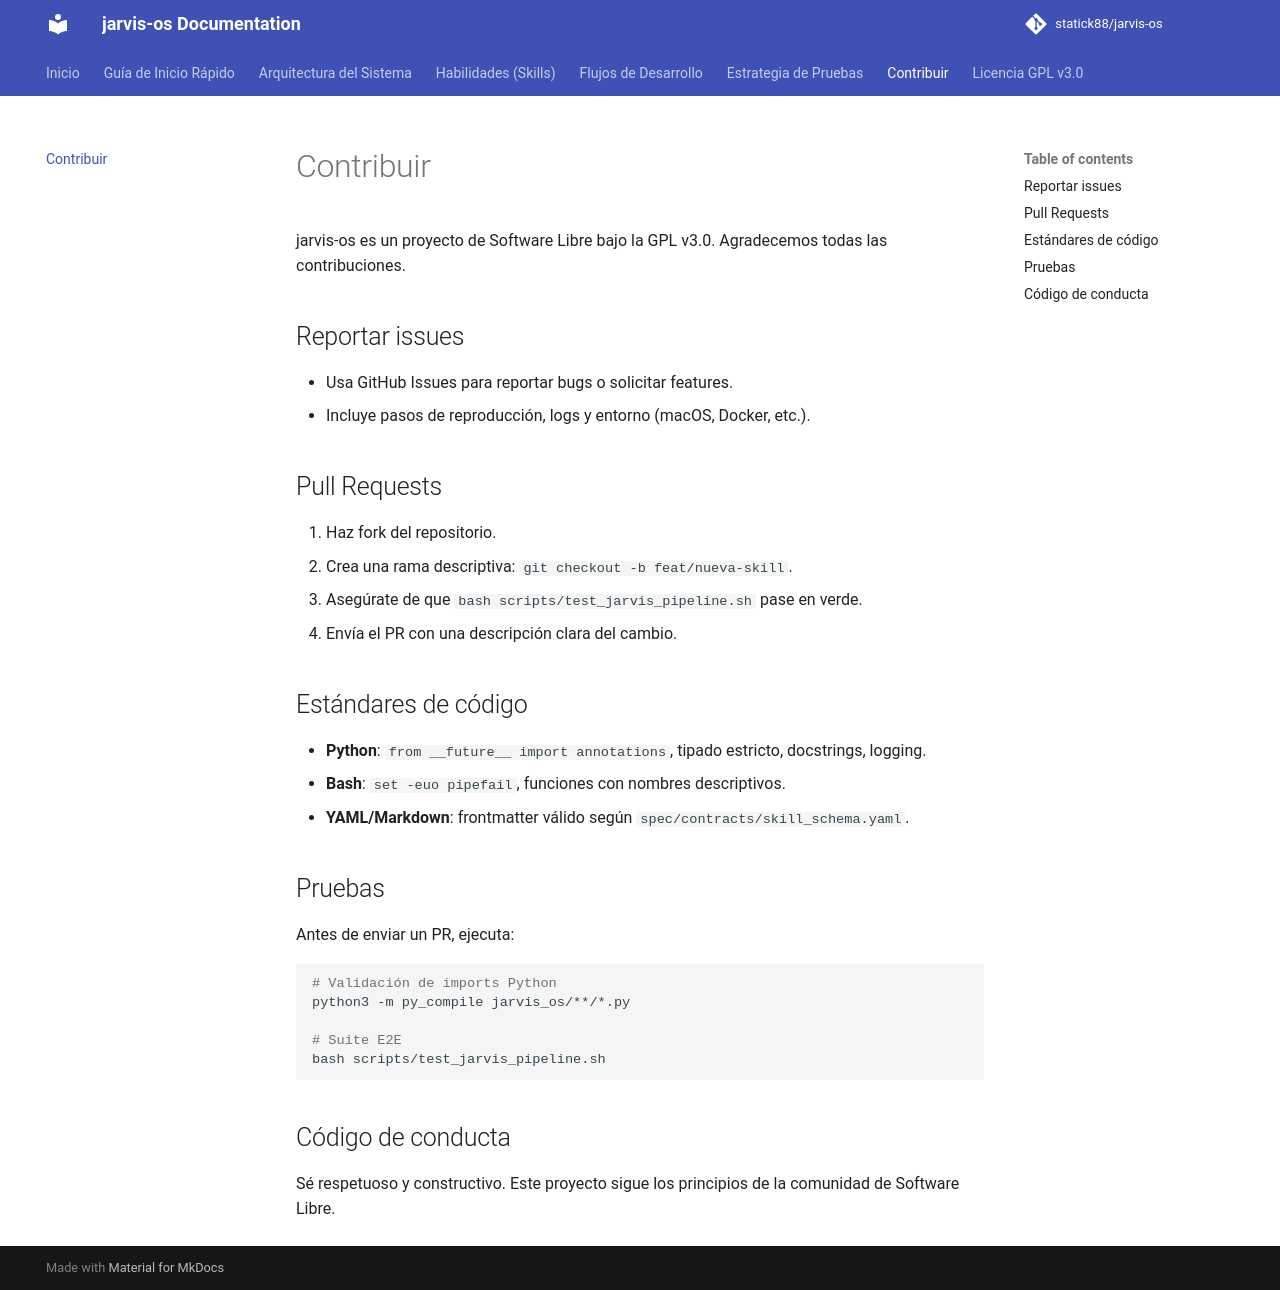

repository: statick88/jarvis-os · page: contributing/index.html · generator: mkdocs

# Contribuir

jarvis-os es un proyecto de Software Libre bajo la GPL v3.0. Agradecemos todas las contribuciones.

## Reportar issues

- Usa GitHub Issues para reportar bugs o solicitar features.
- Incluye pasos de reproducción, logs y entorno (macOS, Docker, etc.).

## Pull Requests

1. Haz fork del repositorio.
2. Crea una rama descriptiva: `git checkout -b feat/nueva-skill`.
3. Asegúrate de que `bash scripts/test_jarvis_pipeline.sh` pase en verde.
4. Envía el PR con una descripción clara del cambio.

## Estándares de código

- **Python**: `from __future__ import annotations`, tipado estricto, docstrings, logging.
- **Bash**: `set -euo pipefail`, funciones con nombres descriptivos.
- **YAML/Markdown**: frontmatter válido según `spec/contracts/skill_schema.yaml`.

## Pruebas

Antes de enviar un PR, ejecuta:

```bash
# Validación de imports Python
python3 -m py_compile jarvis_os/**/*.py

# Suite E2E
bash scripts/test_jarvis_pipeline.sh
```

## Código de conducta

Sé respetuoso y constructivo. Este proyecto sigue los principios de la comunidad de Software Libre.
